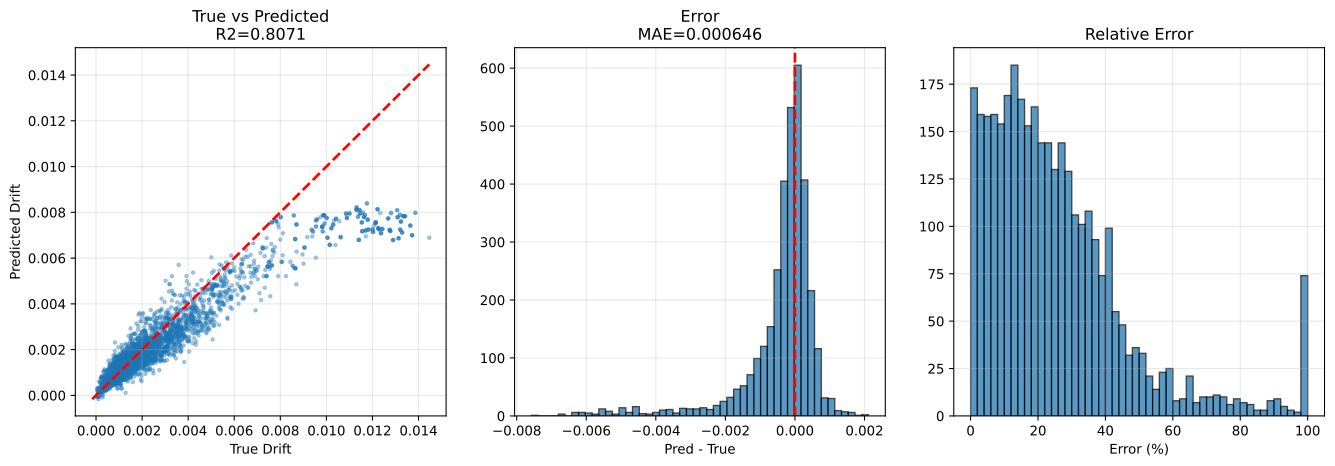

The table this chart was drawn from, first rows:
sample_id, True_Drift, Pred_Drift, Abs_Error, Error_Pct, txt_path, split, stage, num_floors, wave_cluster, steel01_yielded, steel02_yielded
val|F3|M110.0|H4.0|K370000.0|Fy1118.0|DL…, 0.001419, 0.001171, 0.0002485, 17.51, h5://C:/Users/12200/project/Dategeneral/…, val, val_holdout, 3, 0, 0, 1
val|F3|M110.0|H3.5|K210000.0|Fy1118.0|DL…, 0.003509, 0.002943, 0.0005665, 16.14, h5://C:/Users/12200/project/Dategeneral/…, val, val_holdout, 3, 0, 0, 0
val|F3|M110.0|H4.0|K370000.0|Fy1118.0|DL…, 0.0008397, 0.001043, 0.0002033, 24.21, h5://C:/Users/12200/project/Dategeneral/…, val, val_holdout, 3, 7, 0, 0
val|F3|M110.0|H4.0|K370000.0|Fy1118.0|DL…, 0.001416, 0.001362, 5.3989235e-05, 3.813, h5://C:/Users/12200/project/Dategeneral/…, val, val_holdout, 3, 2, 0, 1
val|F3|M110.0|H4.0|K370000.0|Fy1118.0|DL…, 0.0007429, 0.00092, 0.0001771, 23.84, h5://C:/Users/12200/project/Dategeneral/…, val, val_holdout, 3, 5, 0, 0
val|F3|M110.0|H2.5|K320000.0|Fy1118.0|DL…, 0.001329, 0.001999, 0.0006699, 50.41, h5://C:/Users/12200/project/Dategeneral/…, val, val_holdout, 3, 5, 0, 0
val|F3|M90.0|H4.0|K320000.0|Fy1671.9|DL0…, 0.001436, 0.001163, 0.0002725, 18.98, h5://C:/Users/12200/project/Dategeneral/…, val, val_holdout, 3, 0, 0, 0
val|F3|M90.0|H4.0|K320000.0|Fy1671.9|DL0…, 0.0007116, 0.0009708, 0.0002593, 36.44, h5://C:/Users/12200/project/Dategeneral/…, val, val_holdout, 3, 5, 0, 0
val|F3|M90.0|H4.0|K320000.0|Fy1671.9|DL0…, 0.001482, 0.001434, 4.7972077e-05, 3.238, h5://C:/Users/12200/project/Dategeneral/…, val, val_holdout, 3, 2, 0, 0
val|F3|M110.0|H3.5|K210000.0|Fy1118.0|DL…, 0.002643, 0.002977, 0.0003336, 12.62, h5://C:/Users/12200/project/Dategeneral/…, val, val_holdout, 3, 2, 0, 0
val|F3|M110.0|H2.5|K320000.0|Fy1118.0|DL…, 0.001606, 0.002244, 0.0006388, 39.78, h5://C:/Users/12200/project/Dategeneral/…, val, val_holdout, 3, 7, 0, 0
val|F3|M110.0|H2.5|K320000.0|Fy1118.0|DL…, 0.002619, 0.001979, 0.0006401, 24.44, h5://C:/Users/12200/project/Dategeneral/…, val, val_holdout, 3, 0, 0, 1
val|F3|M110.0|H3.5|K210000.0|Fy1118.0|DL…, 0.0013, 0.001743, 0.0004428, 34.06, h5://C:/Users/12200/project/Dategeneral/…, val, val_holdout, 3, 5, 0, 0
val|F3|M110.0|H3.5|K210000.0|Fy1118.0|DL…, 0.002703, 0.002594, 0.0001095, 4.052, h5://C:/Users/12200/project/Dategeneral/…, val, val_holdout, 3, 7, 0, 0
val|F3|M110.0|H2.5|K320000.0|Fy1118.0|DL…, 0.00175, 0.00219, 0.0004395, 25.11, h5://C:/Users/12200/project/Dategeneral/…, val, val_holdout, 3, 2, 0, 0
val|F3|M50.0|H2.5|K320000.0|Fy2500.0|DL1…, 0.0007764, 0.0007457, 3.0666473e-05, 3.95, h5://C:/Users/12200/project/Dategeneral/…, val, val_holdout, 3, 0, 0, 0
val|F3|M130.0|H2.5|K210000.0|Fy2500.0|DL…, 0.0008271, 0.002309, 0.001482, 179.2, h5://C:/Users/12200/project/Dategeneral/…, val, val_holdout, 3, 7, 0, 0
val|F3|M130.0|H2.5|K210000.0|Fy2500.0|DL…, 0.001733, 0.001797, 6.407802e-05, 3.698, h5://C:/Users/12200/project/Dategeneral/…, val, val_holdout, 3, 5, 0, 0
val|F3|M90.0|H3.2|K260000.0|Fy2500.0|DL1…, 0.0001518, 0.0001855, 3.3680786e-05, 22.19, h5://C:/Users/12200/project/Dategeneral/…, val, val_holdout, 3, 0, 0, 0
val|F3|M90.0|H4.0|K320000.0|Fy1671.9|DL0…, 0.0008016, 0.001233, 0.0004315, 53.84, h5://C:/Users/12200/project/Dategeneral/…, val, val_holdout, 3, 7, 0, 0
val|F3|M140.0|H4.0|K210000.0|Fy1671.9|DL…, 0.001091, 0.001733, 0.0006422, 58.86, h5://C:/Users/12200/project/Dategeneral/…, val, val_holdout, 3, 5, 0, 0
val|F3|M50.0|H2.5|K320000.0|Fy2500.0|DL1…, 0.001035, 0.001021, 1.3283454e-05, 1.284, h5://C:/Users/12200/project/Dategeneral/…, val, val_holdout, 3, 7, 0, 0
val|F3|M90.0|H3.2|K260000.0|Fy2500.0|DL1…, 0.0003071, 0.0004882, 0.0001811, 58.96, h5://C:/Users/12200/project/Dategeneral/…, val, val_holdout, 3, 5, 0, 0
val|F3|M70.0|H3.2|K260000.0|Fy0.0|DL000|…, 0.001098, 0.0009658, 0.0001327, 12.08, h5://C:/Users/12200/project/Dategeneral/…, val, val_holdout, 3, 2, 0, 0
val|F3|M140.0|H4.0|K210000.0|Fy1671.9|DL…, 0.00332, 0.002992, 0.0003282, 9.887, h5://C:/Users/12200/project/Dategeneral/…, val, val_holdout, 3, 0, 0, 1
val|F3|M70.0|H3.2|K260000.0|Fy0.0|DL000|…, 0.0008594, 0.0009921, 0.0001327, 15.44, h5://C:/Users/12200/project/Dategeneral/…, val, val_holdout, 3, 5, 0, 0
val|F3|M90.0|H3.2|K260000.0|Fy2500.0|DL1…, 8.59717e-05, -2.6902966e-05, 0.0001129, 131.3, h5://C:/Users/12200/project/Dategeneral/…, val, val_holdout, 3, 2, 0, 0
val|F3|M130.0|H2.5|K210000.0|Fy2500.0|DL…, 0.001325, 0.001777, 0.0004514, 34.06, h5://C:/Users/12200/project/Dategeneral/…, val, val_holdout, 3, 2, 0, 0
val|F3|M50.0|H2.5|K320000.0|Fy2500.0|DL1…, 0.0003714, 0.0004975, 0.0001261, 33.94, h5://C:/Users/12200/project/Dategeneral/…, val, val_holdout, 3, 2, 0, 0
val|F3|M130.0|H2.5|K210000.0|Fy2500.0|DL…, 0.002306, 0.002353, 4.784204e-05, 2.075, h5://C:/Users/12200/project/Dategeneral/…, val, val_holdout, 3, 0, 0, 0
val|F3|M90.0|H3.2|K260000.0|Fy2500.0|DL1…, 0.0001297, 0.0001567, 2.7020142e-05, 20.83, h5://C:/Users/12200/project/Dategeneral/…, val, val_holdout, 3, 7, 0, 0
val|F3|M50.0|H2.5|K320000.0|Fy2500.0|DL1…, 0.0008642, 0.001482, 0.0006182, 71.53, h5://C:/Users/12200/project/Dategeneral/…, val, val_holdout, 3, 5, 0, 0
val|F3|M140.0|H4.0|K210000.0|Fy1671.9|DL…, 0.002114, 0.00255, 0.0004359, 20.62, h5://C:/Users/12200/project/Dategeneral/…, val, val_holdout, 3, 2, 0, 0
val|F3|M70.0|H3.2|K260000.0|Fy0.0|DL000|…, 0.001038, 0.001462, 0.0004246, 40.91, h5://C:/Users/12200/project/Dategeneral/…, val, val_holdout, 3, 7, 0, 0
val|F3|M130.0|H3.5|K370000.0|Fy1118.0|DL…, 0.0009694, 0.001473, 0.0005041, 52.01, h5://C:/Users/12200/project/Dategeneral/…, val, val_holdout, 3, 5, 0, 0
val|F3|M140.0|H3.5|K210000.0|Fy2500.0|DL…, 0.001513, 0.001321, 0.0001923, 12.71, h5://C:/Users/12200/project/Dategeneral/…, val, val_holdout, 3, 5, 0, 0
val|F3|M70.0|H3.2|K260000.0|Fy0.0|DL000|…, 0.001675, 0.001506, 0.0001688, 10.08, h5://C:/Users/12200/project/Dategeneral/…, val, val_holdout, 3, 0, 0, 0
val|F3|M130.0|H3.5|K370000.0|Fy1118.0|DL…, 0.001485, 0.001664, 0.0001791, 12.06, h5://C:/Users/12200/project/Dategeneral/…, val, val_holdout, 3, 7, 0, 1
val|F3|M110.0|H3.5|K370000.0|Fy747.7|DL1…, 0.0005757, 0.0005264, 4.92931e-05, 8.563, h5://C:/Users/12200/project/Dategeneral/…, val, val_holdout, 3, 0, 0, 1
val|F3|M130.0|H3.5|K370000.0|Fy1118.0|DL…, 0.001187, 0.001319, 0.0001323, 11.15, h5://C:/Users/12200/project/Dategeneral/…, val, val_holdout, 3, 2, 0, 0
val|F3|M110.0|H3.5|K370000.0|Fy747.7|DL1…, 0.0002738, 0.0003174, 4.3634267e-05, 15.94, h5://C:/Users/12200/project/Dategeneral/…, val, val_holdout, 3, 2, 0, 1
val|F3|M140.0|H3.5|K210000.0|Fy2500.0|DL…, 0.001654, 0.001822, 0.0001673, 10.11, h5://C:/Users/12200/project/Dategeneral/…, val, val_holdout, 3, 0, 0, 0
val|F3|M140.0|H4.0|K210000.0|Fy1671.9|DL…, 0.00366, 0.002888, 0.0007719, 21.09, h5://C:/Users/12200/project/Dategeneral/…, val, val_holdout, 3, 7, 0, 1
val|F3|M130.0|H3.5|K370000.0|Fy1118.0|DL…, 0.001755, 0.001488, 0.0002666, 15.19, h5://C:/Users/12200/project/Dategeneral/…, val, val_holdout, 3, 0, 0, 1
val|F3|M140.0|H3.5|K210000.0|Fy2500.0|DL…, 0.001022, 0.001439, 0.0004173, 40.83, h5://C:/Users/12200/project/Dategeneral/…, val, val_holdout, 3, 7, 0, 0
val|F3|M140.0|H3.5|K210000.0|Fy2500.0|DL…, 0.0009889, 0.001218, 0.0002289, 23.15, h5://C:/Users/12200/project/Dategeneral/…, val, val_holdout, 3, 2, 0, 0
val|F3|M110.0|H3.5|K370000.0|Fy747.7|DL1…, 0.000673, 0.0007794, 0.0001064, 15.81, h5://C:/Users/12200/project/Dategeneral/…, val, val_holdout, 3, 5, 0, 1
val|F3|M110.0|H3.5|K370000.0|Fy747.7|DL1…, 0.0006274, 0.0006227, 4.7498033e-06, 0.757, h5://C:/Users/12200/project/Dategeneral/…, val, val_holdout, 3, 7, 0, 1
val|F3|M110.0|H4.0|K260000.0|Fy1671.9|DL…, 0.002189, 0.001681, 0.0005084, 23.23, h5://C:/Users/12200/project/Dategeneral/…, val, val_holdout, 3, 0, 0, 0
val|F3|M70.0|H4.0|K370000.0|Fy0.0|DL000|…, 0.0008991, 0.0007616, 0.0001375, 15.29, h5://C:/Users/12200/project/Dategeneral/…, val, val_holdout, 3, 0, 0, 0
val|F3|M50.0|H2.8|K370000.0|Fy1671.9|DL0…, 0.0004553, 0.001058, 0.0006022, 132.3, h5://C:/Users/12200/project/Dategeneral/…, val, val_holdout, 3, 7, 0, 0
val|F3|M70.0|H4.0|K370000.0|Fy0.0|DL000|…, 0.0007044, 0.0006124, 9.192899e-05, 13.05, h5://C:/Users/12200/project/Dategeneral/…, val, val_holdout, 3, 5, 0, 0
val|F3|M110.0|H3.8|K210000.0|Fy500.0|DL1…, 0.001654, 0.001403, 0.0002518, 15.22, h5://C:/Users/12200/project/Dategeneral/…, val, val_holdout, 3, 0, 0, 1
val|F3|M110.0|H4.0|K260000.0|Fy1671.9|DL…, 0.001552, 0.001727, 0.0001744, 11.24, h5://C:/Users/12200/project/Dategeneral/…, val, val_holdout, 3, 7, 0, 0
val|F3|M110.0|H4.0|K260000.0|Fy1671.9|DL…, 0.001017, 0.001613, 0.0005957, 58.57, h5://C:/Users/12200/project/Dategeneral/…, val, val_holdout, 3, 5, 0, 0
val|F3|M110.0|H4.0|K260000.0|Fy1671.9|DL…, 0.0009113, 0.001457, 0.0005453, 59.84, h5://C:/Users/12200/project/Dategeneral/…, val, val_holdout, 3, 2, 0, 0
val|F3|M70.0|H4.0|K370000.0|Fy0.0|DL000|…, 0.0004879, 0.0006995, 0.0002116, 43.38, h5://C:/Users/12200/project/Dategeneral/…, val, val_holdout, 3, 7, 0, 0
val|F3|M110.0|H3.8|K210000.0|Fy500.0|DL1…, 0.001001, 0.001215, 0.0002143, 21.41, h5://C:/Users/12200/project/Dategeneral/…, val, val_holdout, 3, 2, 0, 1
val|F3|M90.0|H4.0|K320000.0|Fy1118.0|DL0…, 0.001423, 0.001127, 0.0002966, 20.84, h5://C:/Users/12200/project/Dategeneral/…, val, val_holdout, 3, 0, 0, 1
val|F3|M70.0|H4.0|K370000.0|Fy0.0|DL000|…, 0.0003992, 0.0005349, 0.0001358, 34.01, h5://C:/Users/12200/project/Dategeneral/…, val, val_holdout, 3, 2, 0, 0
... 3,360 more rows
